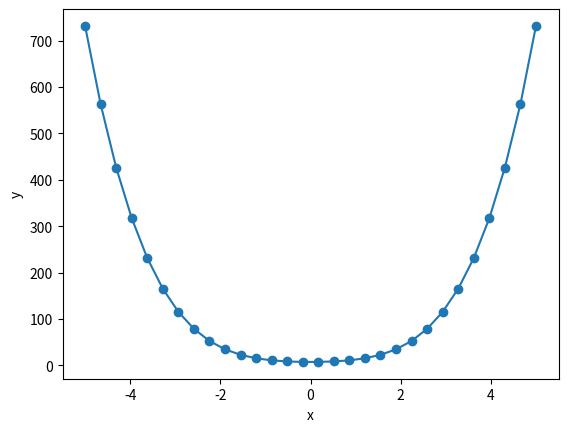

Here is the Python script that generated this plot:
# SOAL 15.1

import numpy as np
from numpy.polynomial.polynomial import polyval
import matplotlib.pyplot as plt

# pecah data menjadi 30 selang
# initial condition
M = 30     # number of data points
xi = -5.0  # first value of x
xf = 5.0   # final value

# membuat x dan y = f(x)
x = np.linspace(xi, xf, M)

# koefisien polinomial
c = np.array([7,0,4,0,1])
print ("Coefficient list")
print (c)

# menghitung y = f(x)
y = polyval(x, c)

# print (x,y)
# kita bulatkan menjadi 4 angka di belakang koma
print ("Evaluating a polynomial")

# save ke dalam csv
# memberikan nama file
f = open("15_1.csv","w+")

for j in range(M):
     print (j,". x = ",round(x[j],4),"; y = ",round(y[j],4))
     f.write(str(j)+","+str(round(x[j],4))+","+str(round(y[j],4)))

# save file
f.close()

plt.plot(x,y,'o-')
plt.xlabel('x')
plt.ylabel('y')
plt.savefig('15_1.png')
